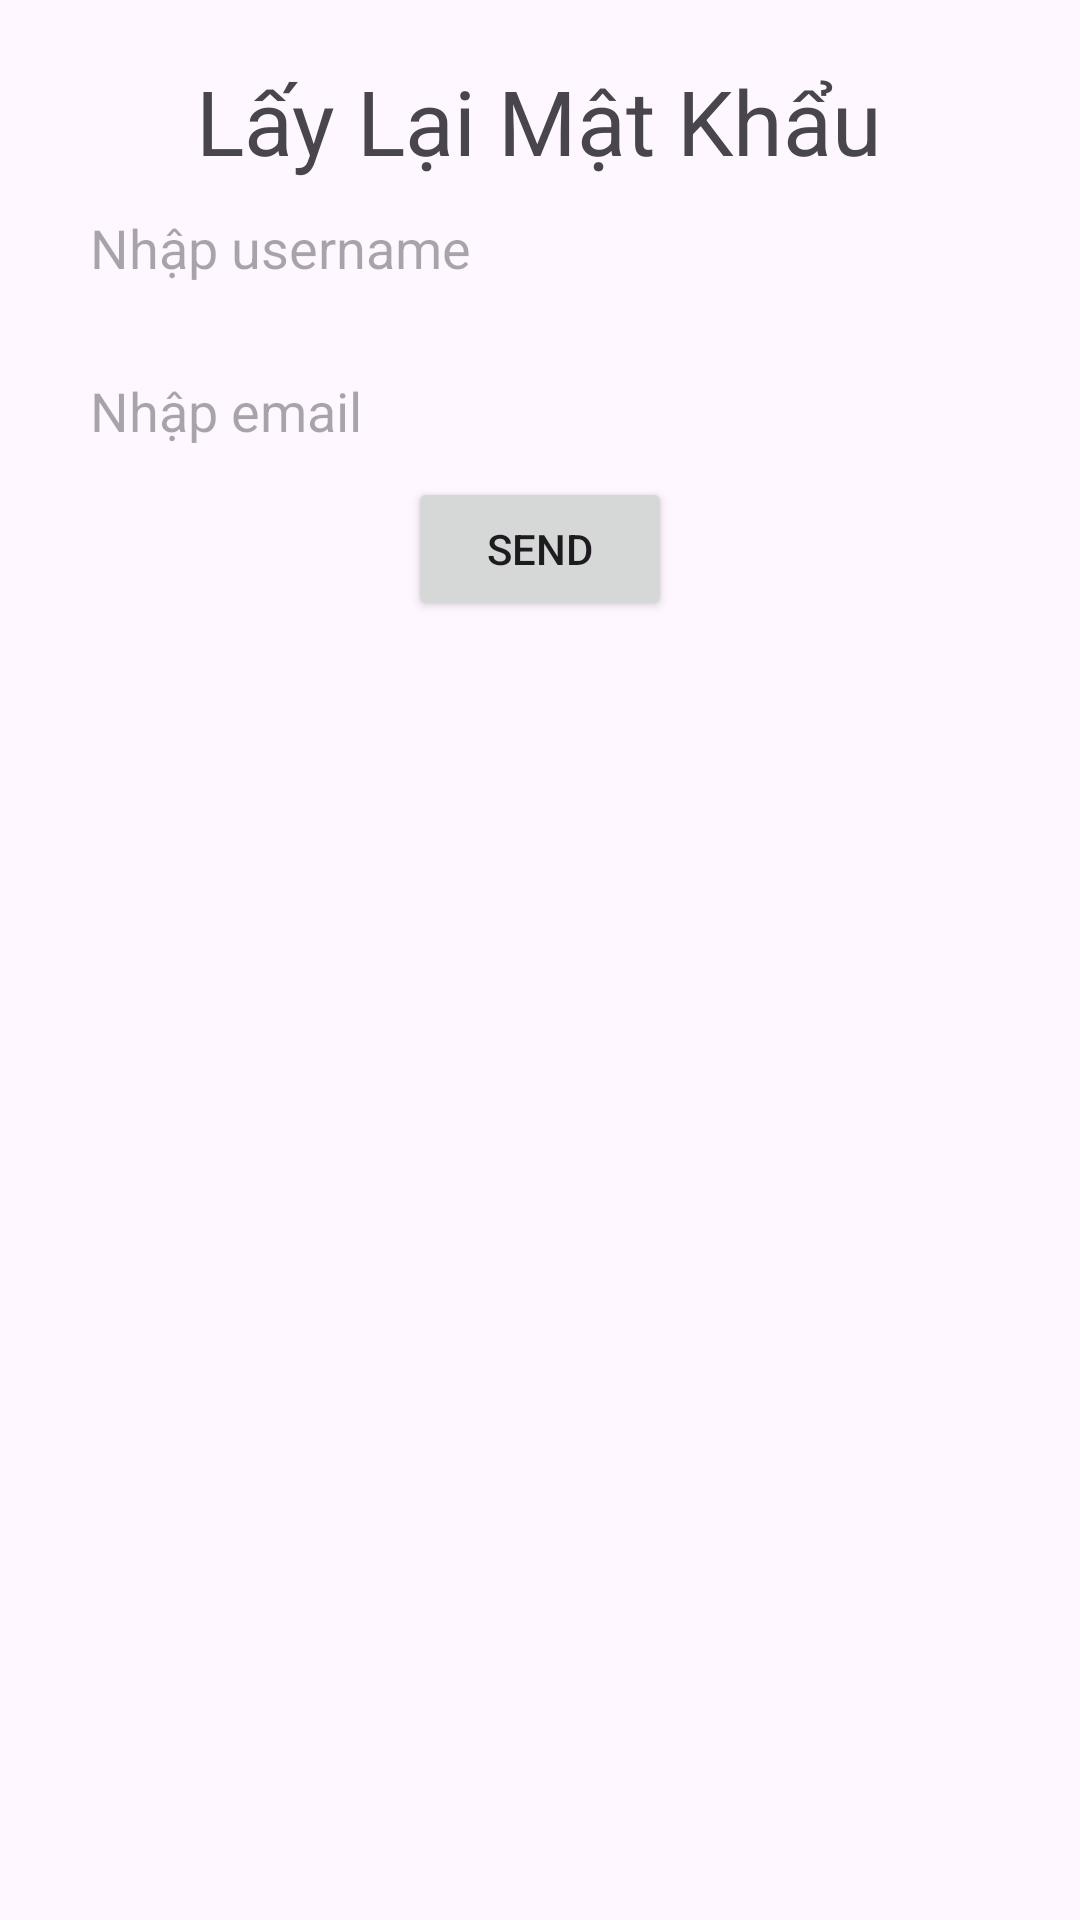

Layout XML and referenced resources for this Android screen:
<!-- AndroidManifest.xml: application theme Theme.Thanhndph45160_ass -->
<!-- res/layout/dialog_forgot.xml -->
<?xml version="1.0" encoding="utf-8"?>
<LinearLayout xmlns:android="http://schemas.android.com/apk/res/android"
    android:orientation="vertical"
    android:layout_width="match_parent"
    android:layout_height="wrap_content"
    android:background="@drawable/bg2"

    android:padding="20dp">

    <TextView
        android:layout_width="wrap_content"
        android:layout_height="wrap_content"
        android:text="Lấy Lại Mật Khẩu"
        android:textSize="30sp"
        android:layout_gravity="center"/>

    <EditText
        android:id="@+id/edt_FgUsername"
        android:layout_width="match_parent"
        android:layout_height="wrap_content"
        android:background="@drawable/bg1"
        android:padding="10dp"
        android:hint="Nhập username"/>
    <EditText
        android:id="@+id/edt_FgEmail"
        android:layout_marginTop="10dp"
        android:layout_width="match_parent"
        android:layout_height="wrap_content"
        android:padding="10dp"
        android:background="@drawable/bg1"
        android:hint="Nhập email"/>
    <Button
        android:id="@+id/btn_FgSend"
        android:layout_width="wrap_content"
        android:layout_height="wrap_content"
        android:text="SEND"
        android:layout_gravity="center"/>
</LinearLayout>
<!-- resources referenced by this layout -->
<resources>
  <style name="Theme.Thanhndph45160_ass" parent="Base.Theme.Thanhndph45160_ass" />
  <style name="Base.Theme.Thanhndph45160_ass" parent="Theme.Material3.DayNight.NoActionBar">
          
          
      </style>
</resources>
